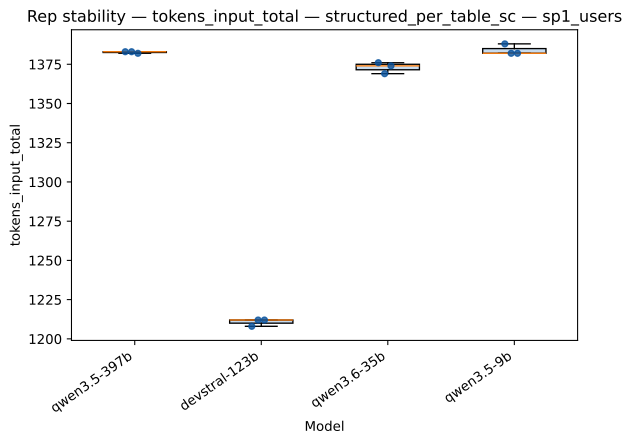

Values plotted in this chart, from the file beside it:
strategy, model, rep_index, value
structured_per_table_sc, qwen3.5-397b, 0, 1383
structured_per_table_sc, qwen3.5-397b, 1, 1383
structured_per_table_sc, qwen3.5-397b, 2, 1382
structured_per_table_sc, devstral-123b, 0, 1208
structured_per_table_sc, devstral-123b, 1, 1212
structured_per_table_sc, devstral-123b, 2, 1212
structured_per_table_sc, qwen3.6-35b, 0, 1376
structured_per_table_sc, qwen3.6-35b, 1, 1369
structured_per_table_sc, qwen3.6-35b, 2, 1374
structured_per_table_sc, qwen3.5-9b, 0, 1388
structured_per_table_sc, qwen3.5-9b, 1, 1382
structured_per_table_sc, qwen3.5-9b, 2, 1382
